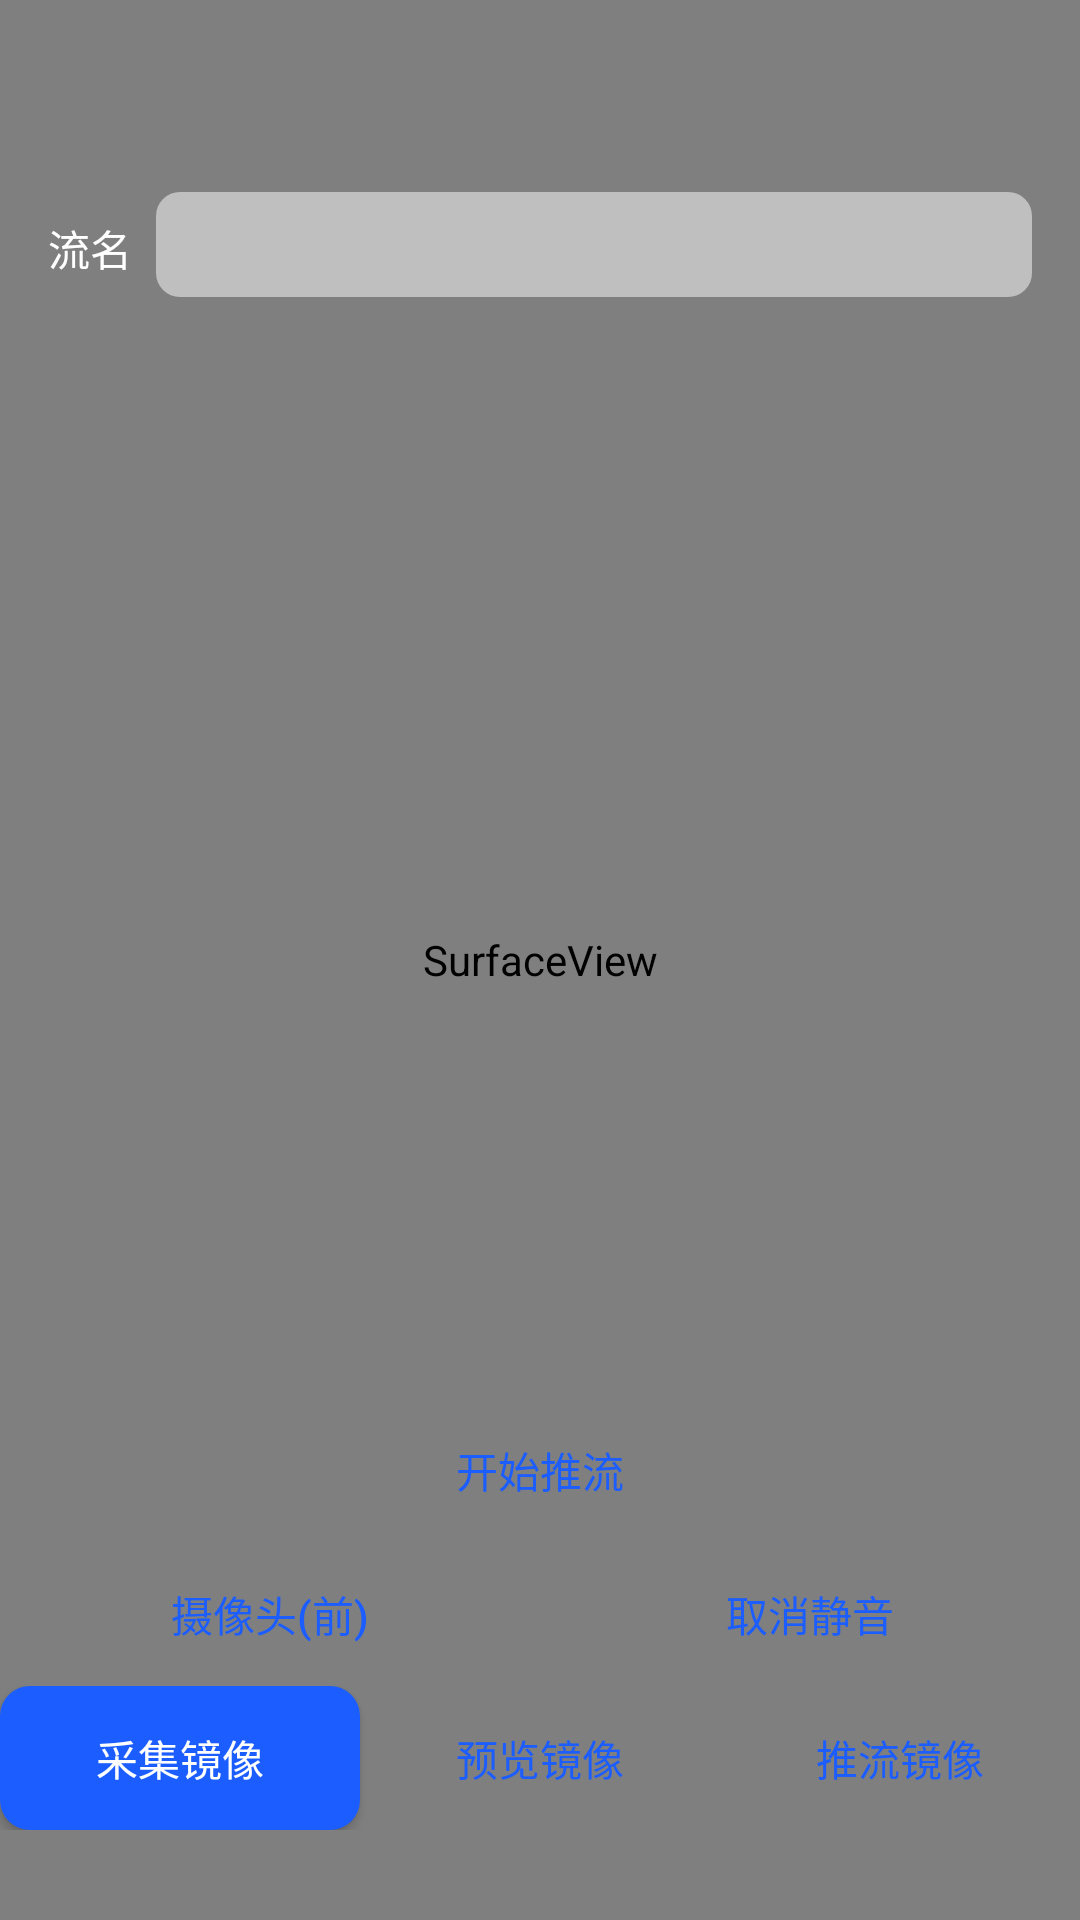

Write the Android layout XML for this screen, with the resource values it uses.
<!-- AndroidManifest.xml: application theme Theme.Default -->
<!-- res/layout/activity_push_camera.xml -->
<?xml version="1.0" encoding="utf-8"?>
<androidx.constraintlayout.widget.ConstraintLayout xmlns:android="http://schemas.android.com/apk/res/android"
    xmlns:app="http://schemas.android.com/apk/res-auto"
    xmlns:tools="http://schemas.android.com/tools"
    android:layout_width="match_parent"
    android:layout_height="match_parent"
    android:background="@color/blackColor"
    tools:context=".features.basic.PushCameraActivity">
    <SurfaceView
        android:id="@+id/render_view"
        android:layout_width="match_parent"
        android:layout_height="match_parent"/>
<LinearLayout
    android:id="@+id/url_input_layout"
    android:layout_width="match_parent"
    android:layout_height="wrap_content"
    android:layout_marginTop="64dp"
    app:layout_constraintTop_toTopOf="parent"
    android:orientation="horizontal">
<TextView
    android:layout_width="wrap_content"
    android:layout_height="wrap_content"
    android:layout_marginStart="16dp"
    android:textColor="@color/whiteColor"
    android:text="@string/Push_Url_Tip"/>
    <EditText
        android:id="@+id/url_input_view"
        android:background="@drawable/rounded_edittext"
        android:layout_width="match_parent"
        android:layout_marginStart="8dp"
        android:layout_marginEnd="16dp"
        android:textColor="@color/whiteColor"
        android:layout_height="wrap_content"
        android:minHeight="35dp"/>
</LinearLayout>

    <TextView
        android:id="@+id/push_info_text_view"
        app:layout_constraintTop_toBottomOf="@+id/url_input_layout"
        android:layout_width="match_parent"
        android:textColor="@color/whiteColor"
        android:layout_height="wrap_content"
        android:layout_marginTop="10dp"/>
    <LinearLayout
        app:layout_constraintBottom_toBottomOf="parent"
        android:layout_marginBottom="30dp"
        android:layout_width="match_parent"
        android:layout_height="wrap_content"
        android:orientation="vertical">
<ToggleButton
    android:background="@drawable/state_button_bg_color"
    android:textColor="@drawable/state_button_text_color"
    android:onClick="pushControl"
    android:layout_width="match_parent"
    android:layout_height="wrap_content"
    android:textOn="@string/Push_Stop_Push"
    android:textOff="@string/Push_Start_Push"/>
        <LinearLayout
            android:layout_width="match_parent"
            android:layout_height="wrap_content"
            android:orientation="horizontal">
            <ToggleButton
                android:background="@drawable/state_button_bg_color"
                android:textColor="@drawable/state_button_text_color"
                android:onClick="cameraControl"
                android:layout_width="0dp"
                android:layout_weight="1"
                android:layout_height="wrap_content"
                android:textOn="@string/Push_Camera_Back"
                android:textOff="@string/Push_Camera_Front"/>
            <ToggleButton
                android:background="@drawable/state_button_bg_color"
                android:textColor="@drawable/state_button_text_color"
                android:onClick="muteControl"
                android:layout_width="0dp"
                android:layout_weight="1"
                android:layout_height="wrap_content"
                android:textOn="@string/Push_Mute"
                android:textOff="@string/Push_UnMute"/>
        </LinearLayout>
        <LinearLayout
            android:layout_width="match_parent"
            android:layout_height="wrap_content"
            android:orientation="horizontal">
            <ToggleButton
                android:background="@drawable/state_button_bg_color"
                android:textColor="@drawable/state_button_text_color"
                android:onClick="captureMirror"
                android:layout_width="0dp"
                android:layout_weight="1"
                android:layout_height="wrap_content"
                android:checked="true"
                android:textOn="@string/Push_Capture_Mirror"
                android:textOff="@string/Push_Capture_Mirror"/>
            <ToggleButton
                android:background="@drawable/state_button_bg_color"
                android:textColor="@drawable/state_button_text_color"
                android:onClick="previewMirror"
                android:layout_width="0dp"
                android:layout_weight="1"
                android:layout_height="wrap_content"
                android:textOn="@string/Push_Preview_Mirror"
                android:textOff="@string/Push_Preview_Mirror"/>
            <ToggleButton
                android:background="@drawable/state_button_bg_color"
                android:textColor="@drawable/state_button_text_color"
                android:onClick="pushMirror"
                android:layout_width="0dp"
                android:layout_weight="1"
                android:layout_height="wrap_content"
                android:textOn="@string/Push_Push_Mirror"
                android:textOff="@string/Push_Push_Mirror"/>
        </LinearLayout>
    </LinearLayout>
</androidx.constraintlayout.widget.ConstraintLayout>
<!-- resources referenced by this layout -->
<resources>
  <color name="blackColor">#FF000000</color>
  <color name="whiteColor">#FFFFFFFF</color>
  <!-- drawable rounded_edittext (drawable) -->
  <?xml version="1.0" encoding="utf-8"?>
  <shape xmlns:android="http://schemas.android.com/apk/res/android"
      android:shape="rectangle" android:padding="0dp">
      <solid android:color="#80FFFFFF" />
      <corners android:bottomRightRadius="8dp"
          android:bottomLeftRadius="8dp" android:topLeftRadius="8dp"
          android:topRightRadius="8dp" />
  </shape>
  <!-- drawable state_button_bg_color (drawable) -->
  <?xml version="1.0" encoding="utf-8"?>
  <selector xmlns:android="http://schemas.android.com/apk/res/android">
  
      <item
          android:state_checked="false"
          android:drawable="@drawable/button_normal"
          />
      <item
          android:state_checked="true"
          android:drawable="@drawable/button_select"
          />
  </selector>
  <!-- drawable state_button_text_color (drawable) -->
  <?xml version="1.0" encoding="utf-8"?>
  <selector xmlns:android="http://schemas.android.com/apk/res/android">
  
      <item
          android:state_checked="false"
          android:color="@color/blue"
          />
      <item
          android:state_checked="true"
          android:color="@color/whiteColor"
          />
  </selector>
  <string name="Push_Camera_Back">摄像头(后)</string>
  <string name="Push_Camera_Front">摄像头(前)</string>
  <string name="Push_Capture_Mirror">采集镜像</string>
  <string name="Push_Mute">静音</string>
  <string name="Push_Preview_Mirror">预览镜像</string>
  <string name="Push_Push_Mirror">推流镜像</string>
  <string name="Push_Start_Push">开始推流</string>
  <string name="Push_Stop_Push">停止推流</string>
  <string name="Push_UnMute">取消静音</string>
  <string name="Push_Url_Tip">流名</string>
  <!-- drawable button_normal (drawable) -->
  <?xml version="1.0" encoding="utf-8"?>
  <shape xmlns:android="http://schemas.android.com/apk/res/android"
      android:shape="rectangle" >
      <corners android:radius="10dp" />
      <solid android:color="@color/clearColor"/>
  </shape>
  <!-- drawable button_select (drawable) -->
  <?xml version="1.0" encoding="utf-8"?>
  <shape xmlns:android="http://schemas.android.com/apk/res/android"
      android:shape="rectangle">
      
      <corners android:radius="10dp"/>
      
      <solid android:color="@color/blue"/>
  </shape>
  <color name="blue">#1B5DFE</color>
  <style name="windowTitleStyle">
          <item name="android:textColor">@color/blue</item>
          <item name="android:textColorPrimary">@color/blue</item>
          <item name="android:textSize">20sp</item>
      </style>
  <style name="windowTitleBackgroundStyle">
          <item name="android:background">#FFFFFF</item>
      </style>
  <color name="colorPrimary">#FFFFFF</color>
  <color name="colorPrimaryDark">#111214</color>
  <color name="colorAccent">#111214</color>
  <!-- drawable nav_back_btn (drawable) -->
  <vector android:height="15dp" android:viewportHeight="1024"
      android:viewportWidth="1024" android:width="15dp" xmlns:android="http://schemas.android.com/apk/res/android">
      <path android:fillColor="#FF000000" android:pathData="M778.7,926.3a56.8,56.8 0,1 1,-80.3 80.3L243.9,552.2a56.8,56.8 0,0 1,0 -80.3l454.5,-454.5a56.8,56.8 0,1 1,80.3 80.3L364.3,512 778.7,926.3z"/>
  </vector>
  <color name="background">#FFF5F5F5</color>
  <color name="textBlackColor">#111214</color>
  <color name="clearColor">#00FFFFFF</color>
</resources>
